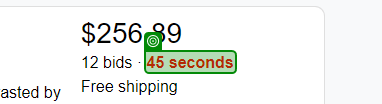
Workflow: Main

Step 1: get-text from '50 seconds'

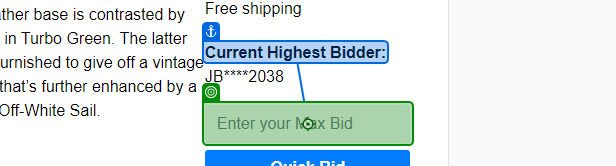
Step 2: type "500" into 'Current Highest Bidder'

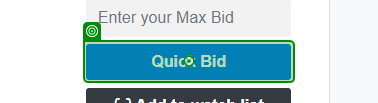
Step 3: type a value into 'Quick Bid'

Step 4: get-text from '50 seconds' (same screen as step 1)

Step 5: click on 'Place Bid' (no picture)

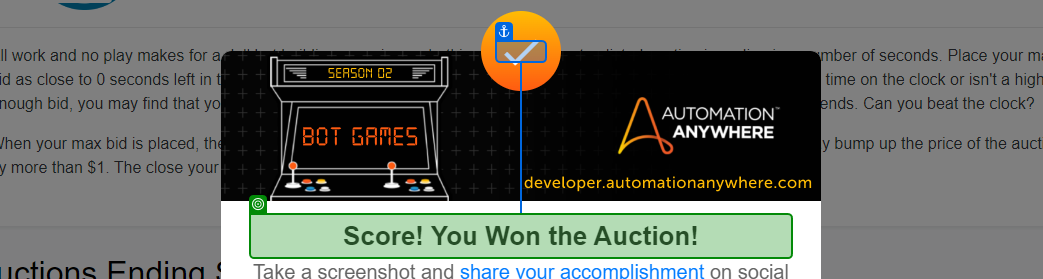
Step 6: get-text from ''

Step 7: get-text from 'alarm Bid Time' (no picture)

Step 8: get-text from 'speed Auction Price' (no picture)

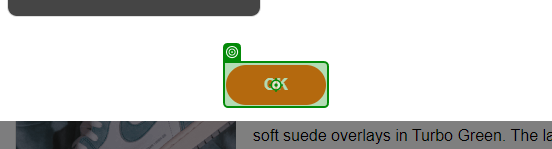
Step 9: click